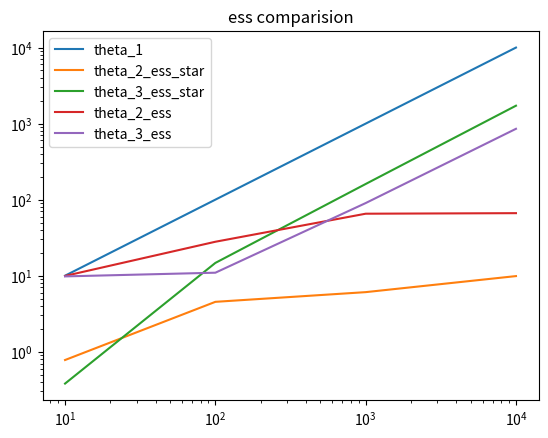
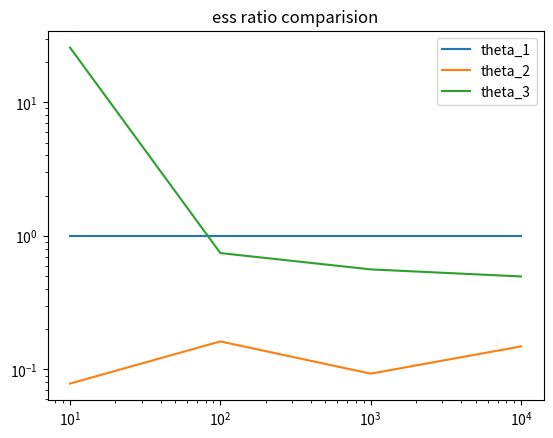

Source code (Python) for these figures, in order:
import numpy as np
import matplotlib.pyplot as plt
import sys
from tqdm import tqdm

def pi(x,y):
    return 1/(2*np.pi) * np.exp(-1/2*((x-2)**2 + (y-2)**2))

def g(x,y, sigma):
    return 1/(2*np.pi*sigma**2) * np.exp(-1/(2*sigma**2)*((x)**2 + (y)**2))

def compute_theta_1(M):
    samples = np.random.randn(2,M) + 2
    theta = np.sqrt(samples[0]**2 + samples[1]**2)
    #plt.figure()
    esimate = np.cumsum(theta)/np.arange(1,len(theta)+1)
    

    return esimate,theta

def compute_theta_2(M, sigma):
    samples = np.random.randn(2,M)*sigma
    pi_xy = pi(samples[0], samples[1])
    g_xy = g(samples[0], samples[1], sigma)
    theta = np.sqrt(samples[0]**2 + samples[1]**2)
    wi = pi_xy / g_xy
    objective = theta * wi

    # plt.figure()
    esimate = np.cumsum(objective)/np.arange(1,len(objective)+1)
    # plt.loglog(range(1, len(objective)+1), esimate)
    # plt.title(f'sigma={sigma}')
    # plt.savefig(f'sigma={sigma}.png')
    # plt.show()

    # compute ess*



    return esimate, objective, wi


def compute_ess(M, sigma=1):
    # _, theta = compute_theta_1(M)
    # v_pi_I = np.var(theta)/M

    _, theta2 ,wi= compute_theta_2(M, sigma)
    s_w2 = 1/(M-1) * np.sum((wi - 1/M)**2)
    ess = M/(1+s_w2)
    return ess

def compute_ess_star(M, sigma=1):
    _, theta = compute_theta_1(M)
    v_pi_I = np.var(theta)
    I = []
    for n in tqdm(range(10000)):
        _, objective, wi = compute_theta_2(M, sigma)
        I.append(objective.sum()/wi.sum())
    v_g_I = np.var(np.array(I))
    return v_pi_I/v_g_I





np.random.seed(42)
ess_star_1 = []
ess_2 = []
ess_star_2 = []
ess_3 = []
ess_star_3 = []
for M in [10, 100, 1000, 10000]:
    ess_star_1.append(M)
    ess_2.append(compute_ess(M,sigma=1))
    ess_3.append(compute_ess(M,sigma=4))
    ess_star_2.append(compute_ess_star(M,sigma=1))
    ess_star_3.append(compute_ess_star(M,sigma=4))
    
    
    # print(f'M={M}, sigma=1, ess_star:',  compute_ess_star(M, 1))
    # print(f'M={M}, sigma=1, ess:', )
    # print(f'M={M}, sigma=4, ess_star:',  compute_ess_star(M, 4))
    # print(f'M={M}, sigma=4, ess:', compute_ess(M,sigma=4))
plt.figure()
plt.loglog([10, 100, 1000, 10000], ess_star_1, label='theta_1')
plt.loglog([10, 100, 1000, 10000], ess_star_2, label='theta_2_ess_star')
plt.loglog([10, 100, 1000, 10000], ess_star_3, label='theta_3_ess_star')
plt.loglog([10, 100, 1000, 10000], ess_2, label='theta_2_ess')
plt.loglog([10, 100, 1000, 10000], ess_3, label='theta_3_ess')
plt.title('ess comparision')
plt.legend()
plt.savefig('loglog ess_comparision.png')
plt.show()

plt.figure()
plt.loglog([10, 100, 1000, 10000], [1,1,1,1], label='theta_1')
plt.loglog([10, 100, 1000, 10000], np.array(ess_star_2)/np.array(ess_2), label='theta_2')
plt.loglog([10, 100, 1000, 10000], np.array(ess_3)/np.array(ess_star_3), label='theta_3')
plt.title('ess ratio comparision')
plt.legend()
plt.savefig('loglog ess ratio comparision.png')
plt.show()



# theta_1,_ = compute_theta_1(M)
# theta_2,_,_ = compute_theta_2(M,1)
# theta_3,_,_ = compute_theta_2(M,4)
# print('theta_1:', compute_theta_1(M)[-1])
# print('theta_2:', compute_theta_2(M, 1)[-1])
# print('theta_3:', compute_theta_2(M, 4)[-1])





# plt.figure()
# plt.loglog(range(1, M+1), theta_1, 'r', label='theta_1' )
# plt.loglog(range(1, M+1), theta_2, 'b', label='theta_2' )
# plt.loglog(range(1, M+1), theta_3, 'g', label='theta_3' )
# plt.title('comparison')
# plt.legend()
# plt.savefig('comparison.png')
# plt.show()
